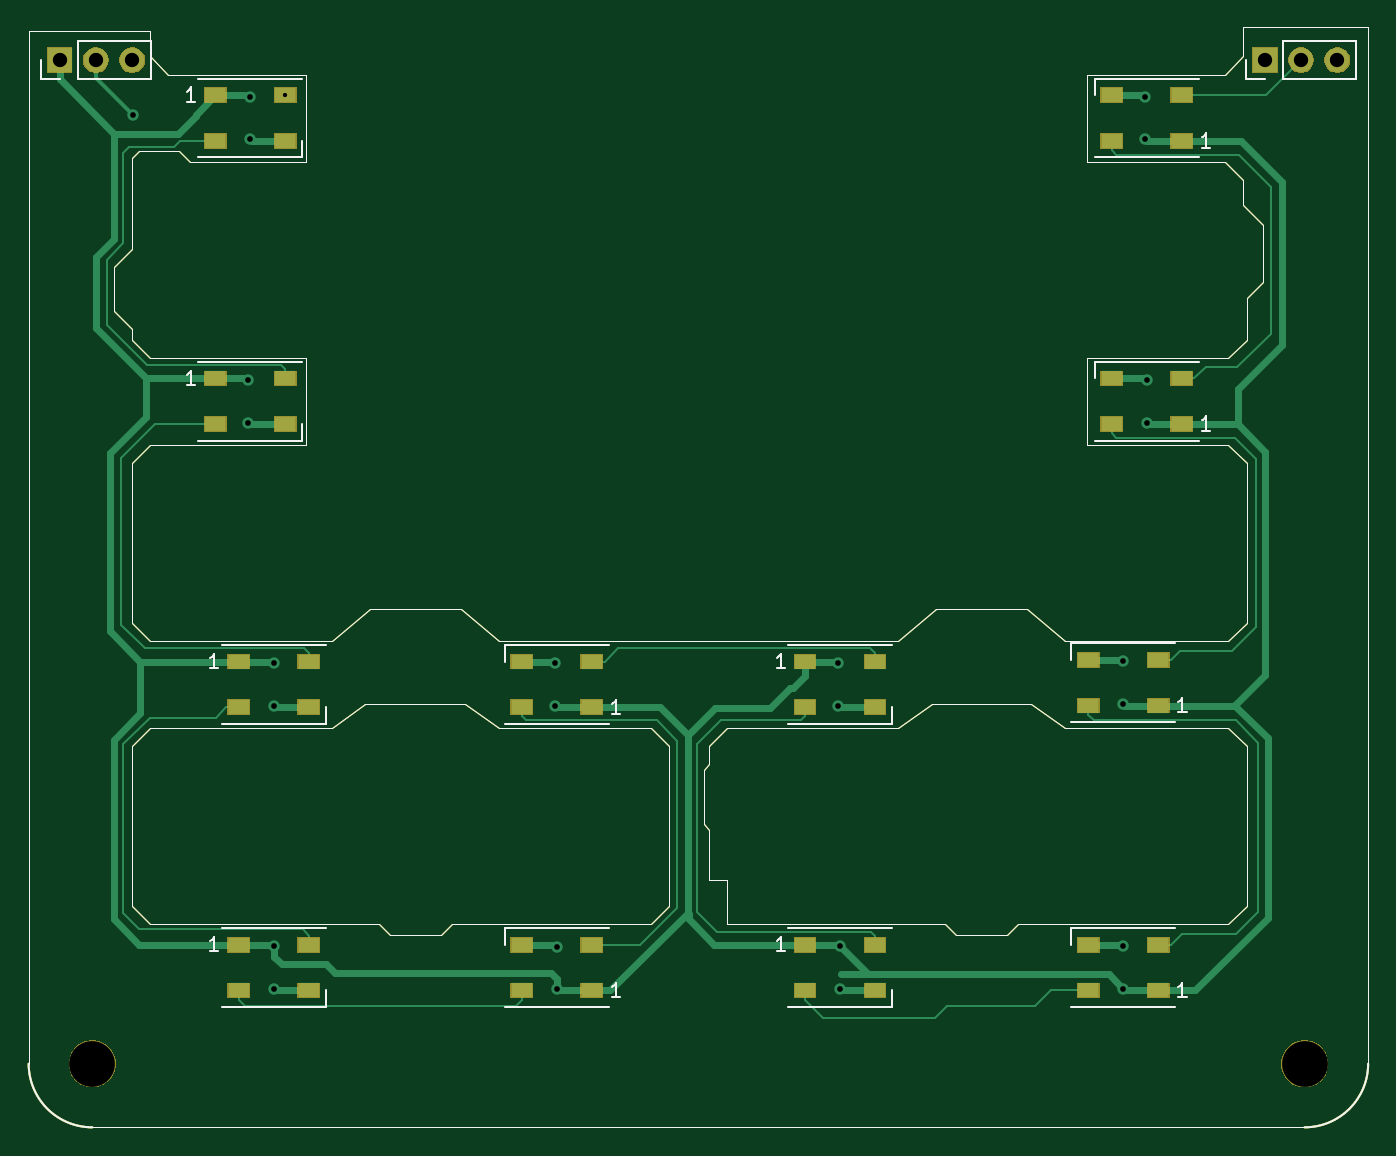
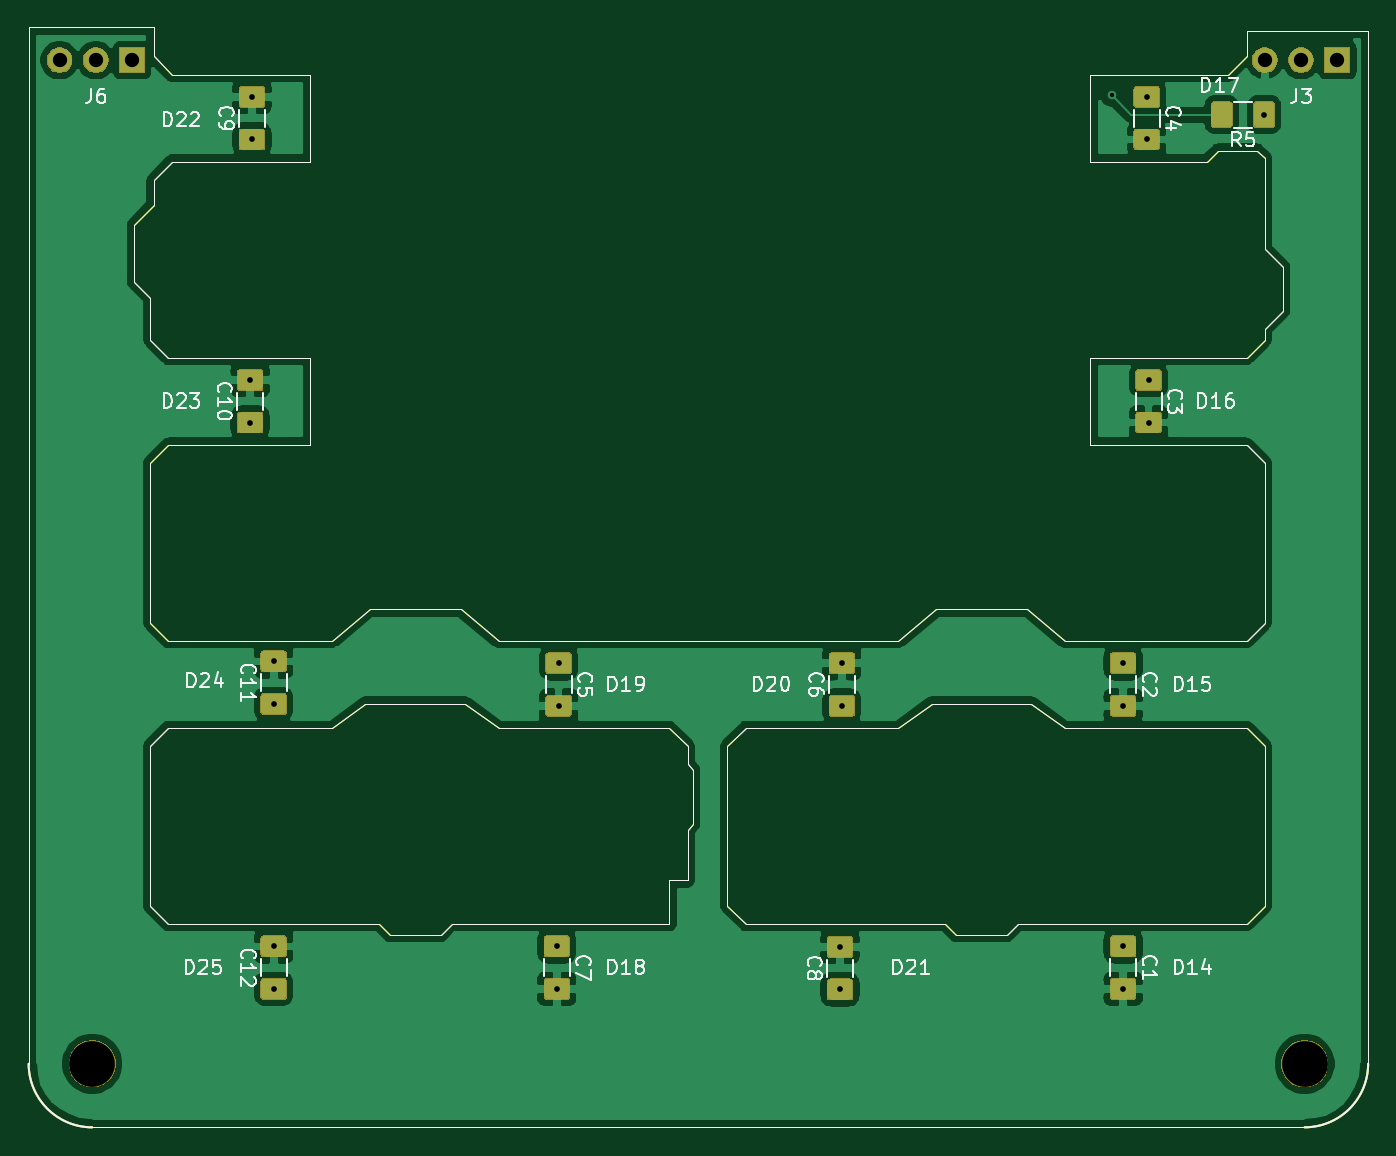
Circuit board: 11 layer files. Board 93.7 x 77.0 mm.
- bottom_copper: daughter-B_Cu.gbr (111943 bytes)
- bottom_mask: daughter-B_Mask.gbr (36140 bytes)
- paste: daughter-B_Paste.gbr (14241 bytes)
- bottom_silk: daughter-B_SilkS.gbr (29493 bytes)
- outline: daughter-Edge_Cuts.gbr (5348 bytes)
- top_copper: daughter-F_Cu.gbr (18576 bytes)
- top_mask: daughter-F_Mask.gbr (18204 bytes)
- paste: daughter-F_Paste.gbr (6630 bytes)
- top_silk: daughter-F_SilkS.gbr (9982 bytes)
- drill: daughter-NPTH.drl (308 bytes)
- drill: daughter-PTH.drl (747 bytes)

=== bottom_copper: daughter-B_Cu.gbr (111943 bytes, source omitted) ===
=== bottom_mask: daughter-B_Mask.gbr (36140 bytes, source omitted) ===
=== paste: daughter-B_Paste.gbr (14241 bytes, source omitted) ===
=== bottom_silk: daughter-B_SilkS.gbr (29493 bytes, source omitted) ===
=== outline: daughter-Edge_Cuts.gbr ===
G04 #@! TF.GenerationSoftware,KiCad,Pcbnew,(5.1.6)-1*
G04 #@! TF.CreationDate,2020-07-03T23:32:41-07:00*
G04 #@! TF.ProjectId,daughter,64617567-6874-4657-922e-6b696361645f,rev?*
G04 #@! TF.SameCoordinates,Original*
G04 #@! TF.FileFunction,Profile,NP*
%FSLAX46Y46*%
G04 Gerber Fmt 4.6, Leading zero omitted, Abs format (unit mm)*
G04 Created by KiCad (PCBNEW (5.1.6)-1) date 2020-07-03 23:32:41*
%MOMM*%
%LPD*%
G01*
G04 APERTURE LIST*
G04 #@! TA.AperFunction,Profile*
%ADD10C,0.050000*%
G04 #@! TD*
G04 #@! TA.AperFunction,Profile*
%ADD11C,0.120000*%
G04 #@! TD*
G04 APERTURE END LIST*
D10*
X167005000Y-81851500D02*
X173355000Y-81851500D01*
X176022000Y-84074000D02*
X173355000Y-81851500D01*
X164338000Y-84074000D02*
X167005000Y-81851500D01*
X173672500Y-88455500D02*
X166687500Y-88455500D01*
X176022000Y-90170000D02*
X173672500Y-88455500D01*
X164338000Y-90170000D02*
X166687500Y-88455500D01*
X127381000Y-81851500D02*
X133731000Y-81851500D01*
X134048500Y-88455500D02*
X127063500Y-88455500D01*
X136398000Y-90170000D02*
X134048500Y-88455500D01*
X136398000Y-84074000D02*
X133731000Y-81851500D01*
X124714000Y-84074000D02*
X127381000Y-81851500D01*
X124714000Y-90170000D02*
X127063500Y-88455500D01*
X107950000Y-118110000D02*
X192786000Y-118110000D01*
X197231000Y-41148000D02*
X196596000Y-41148000D01*
X197231000Y-113665000D02*
X197231000Y-41148000D01*
X103505000Y-41402000D02*
X104140000Y-41402000D01*
X103505000Y-113665000D02*
X103505000Y-41402000D01*
D11*
X107950000Y-118110000D02*
G75*
G02*
X103505000Y-113665000I0J4445000D01*
G01*
X197231000Y-113665000D02*
G75*
G02*
X192786000Y-118110000I-4445000J0D01*
G01*
D10*
X188468000Y-41148000D02*
X196596000Y-41148000D01*
X188468000Y-43180000D02*
X188468000Y-41148000D01*
X187198000Y-44450000D02*
X188468000Y-43180000D01*
X177546000Y-44450000D02*
X187198000Y-44450000D01*
X177546000Y-50546000D02*
X177546000Y-44450000D01*
X187198000Y-50546000D02*
X177546000Y-50546000D01*
X188468000Y-51816000D02*
X187198000Y-50546000D01*
X188468000Y-53594000D02*
X188468000Y-51816000D01*
X189865000Y-54991000D02*
X188468000Y-53594000D01*
X189865000Y-58928000D02*
X189865000Y-54991000D01*
X188722000Y-60071000D02*
X189865000Y-58928000D01*
X188722000Y-62992000D02*
X188722000Y-60071000D01*
X187452000Y-64262000D02*
X188722000Y-62992000D01*
X177546000Y-64262000D02*
X187452000Y-64262000D01*
X177546000Y-70358000D02*
X177546000Y-64262000D01*
X187452000Y-70358000D02*
X177546000Y-70358000D01*
X188722000Y-71628000D02*
X187452000Y-70358000D01*
X188722000Y-82804000D02*
X188722000Y-71628000D01*
X187452000Y-84074000D02*
X188722000Y-82804000D01*
X176022000Y-84074000D02*
X187452000Y-84074000D01*
X187452000Y-90170000D02*
X176022000Y-90170000D01*
X188722000Y-91440000D02*
X187452000Y-90170000D01*
X188722000Y-102616000D02*
X188722000Y-91440000D01*
X187452000Y-103886000D02*
X188722000Y-102616000D01*
X172720000Y-103886000D02*
X187452000Y-103886000D01*
X171958000Y-104648000D02*
X172720000Y-103886000D01*
X168402000Y-104648000D02*
X171958000Y-104648000D01*
X167640000Y-103886000D02*
X168402000Y-104648000D01*
X152400000Y-103886000D02*
X167640000Y-103886000D01*
X152400000Y-100838000D02*
X152400000Y-103886000D01*
X151130000Y-100838000D02*
X152400000Y-100838000D01*
X151130000Y-97282000D02*
X151130000Y-100838000D01*
X150749000Y-96901000D02*
X151130000Y-97282000D01*
X150749000Y-93091000D02*
X150749000Y-96901000D01*
X151130000Y-92710000D02*
X150749000Y-93091000D01*
X151130000Y-91440000D02*
X151130000Y-92710000D01*
X152400000Y-90170000D02*
X151130000Y-91440000D01*
X164338000Y-90170000D02*
X152400000Y-90170000D01*
X136398000Y-84074000D02*
X164338000Y-84074000D01*
X147066000Y-90170000D02*
X136398000Y-90170000D01*
X148336000Y-91440000D02*
X147066000Y-90170000D01*
X148336000Y-102616000D02*
X148336000Y-91440000D01*
X147066000Y-103886000D02*
X148336000Y-102616000D01*
X133096000Y-103886000D02*
X147066000Y-103886000D01*
X132334000Y-104648000D02*
X133096000Y-103886000D01*
X128778000Y-104648000D02*
X132334000Y-104648000D01*
X128016000Y-103886000D02*
X128778000Y-104648000D01*
X112014000Y-103886000D02*
X128016000Y-103886000D01*
X110744000Y-102616000D02*
X112014000Y-103886000D01*
X110744000Y-91440000D02*
X110744000Y-102616000D01*
X112014000Y-90170000D02*
X110744000Y-91440000D01*
X124714000Y-90170000D02*
X112014000Y-90170000D01*
X112014000Y-84074000D02*
X124714000Y-84074000D01*
X110744000Y-82804000D02*
X112014000Y-84074000D01*
X110744000Y-71628000D02*
X110744000Y-82804000D01*
X112014000Y-70358000D02*
X110744000Y-71628000D01*
X122936000Y-70358000D02*
X112014000Y-70358000D01*
X122936000Y-64262000D02*
X122936000Y-70358000D01*
X112014000Y-64262000D02*
X122936000Y-64262000D01*
X110744000Y-62992000D02*
X112014000Y-64262000D01*
X110744000Y-62230000D02*
X110744000Y-62992000D01*
X109474000Y-60960000D02*
X110744000Y-62230000D01*
X109474000Y-57912000D02*
X109474000Y-60960000D01*
X110744000Y-56642000D02*
X109474000Y-57912000D01*
X110744000Y-50292000D02*
X110744000Y-56642000D01*
X111252000Y-49784000D02*
X110744000Y-50292000D01*
X114046000Y-49784000D02*
X111252000Y-49784000D01*
X114808000Y-50546000D02*
X114046000Y-49784000D01*
X122936000Y-50546000D02*
X114808000Y-50546000D01*
X122936000Y-44450000D02*
X122936000Y-50546000D01*
X113284000Y-44450000D02*
X122936000Y-44450000D01*
X112014000Y-43180000D02*
X113284000Y-44450000D01*
X112014000Y-41402000D02*
X112014000Y-43180000D01*
X104140000Y-41402000D02*
X112014000Y-41402000D01*
M02*

=== top_copper: daughter-F_Cu.gbr (18576 bytes, source omitted) ===
=== top_mask: daughter-F_Mask.gbr (18204 bytes, source omitted) ===
=== paste: daughter-F_Paste.gbr ===
G04 #@! TF.GenerationSoftware,KiCad,Pcbnew,(5.1.6)-1*
G04 #@! TF.CreationDate,2020-07-03T23:32:41-07:00*
G04 #@! TF.ProjectId,daughter,64617567-6874-4657-922e-6b696361645f,rev?*
G04 #@! TF.SameCoordinates,Original*
G04 #@! TF.FileFunction,Paste,Top*
G04 #@! TF.FilePolarity,Positive*
%FSLAX46Y46*%
G04 Gerber Fmt 4.6, Leading zero omitted, Abs format (unit mm)*
G04 Created by KiCad (PCBNEW (5.1.6)-1) date 2020-07-03 23:32:41*
%MOMM*%
%LPD*%
G01*
G04 APERTURE LIST*
G04 #@! TA.AperFunction,Profile*
%ADD10C,0.050000*%
G04 #@! TD*
G04 #@! TA.AperFunction,Profile*
%ADD11C,0.120000*%
G04 #@! TD*
%ADD12R,1.500000X1.000000*%
G04 APERTURE END LIST*
D10*
X167005000Y-81851500D02*
X173355000Y-81851500D01*
X176022000Y-84074000D02*
X173355000Y-81851500D01*
X164338000Y-84074000D02*
X167005000Y-81851500D01*
X173672500Y-88455500D02*
X166687500Y-88455500D01*
X176022000Y-90170000D02*
X173672500Y-88455500D01*
X164338000Y-90170000D02*
X166687500Y-88455500D01*
X127381000Y-81851500D02*
X133731000Y-81851500D01*
X134048500Y-88455500D02*
X127063500Y-88455500D01*
X136398000Y-90170000D02*
X134048500Y-88455500D01*
X136398000Y-84074000D02*
X133731000Y-81851500D01*
X124714000Y-84074000D02*
X127381000Y-81851500D01*
X124714000Y-90170000D02*
X127063500Y-88455500D01*
X107950000Y-118110000D02*
X192786000Y-118110000D01*
X197231000Y-41148000D02*
X196596000Y-41148000D01*
X197231000Y-113665000D02*
X197231000Y-41148000D01*
X103505000Y-41402000D02*
X104140000Y-41402000D01*
X103505000Y-113665000D02*
X103505000Y-41402000D01*
D11*
X107950000Y-118110000D02*
G75*
G02*
X103505000Y-113665000I0J4445000D01*
G01*
X197231000Y-113665000D02*
G75*
G02*
X192786000Y-118110000I-4445000J0D01*
G01*
D10*
X188468000Y-41148000D02*
X196596000Y-41148000D01*
X188468000Y-43180000D02*
X188468000Y-41148000D01*
X187198000Y-44450000D02*
X188468000Y-43180000D01*
X177546000Y-44450000D02*
X187198000Y-44450000D01*
X177546000Y-50546000D02*
X177546000Y-44450000D01*
X187198000Y-50546000D02*
X177546000Y-50546000D01*
X188468000Y-51816000D02*
X187198000Y-50546000D01*
X188468000Y-53594000D02*
X188468000Y-51816000D01*
X189865000Y-54991000D02*
X188468000Y-53594000D01*
X189865000Y-58928000D02*
X189865000Y-54991000D01*
X188722000Y-60071000D02*
X189865000Y-58928000D01*
X188722000Y-62992000D02*
X188722000Y-60071000D01*
X187452000Y-64262000D02*
X188722000Y-62992000D01*
X177546000Y-64262000D02*
X187452000Y-64262000D01*
X177546000Y-70358000D02*
X177546000Y-64262000D01*
X187452000Y-70358000D02*
X177546000Y-70358000D01*
X188722000Y-71628000D02*
X187452000Y-70358000D01*
X188722000Y-82804000D02*
X188722000Y-71628000D01*
X187452000Y-84074000D02*
X188722000Y-82804000D01*
X176022000Y-84074000D02*
X187452000Y-84074000D01*
X187452000Y-90170000D02*
X176022000Y-90170000D01*
X188722000Y-91440000D02*
X187452000Y-90170000D01*
X188722000Y-102616000D02*
X188722000Y-91440000D01*
X187452000Y-103886000D02*
X188722000Y-102616000D01*
X172720000Y-103886000D02*
X187452000Y-103886000D01*
X171958000Y-104648000D02*
X172720000Y-103886000D01*
X168402000Y-104648000D02*
X171958000Y-104648000D01*
X167640000Y-103886000D02*
X168402000Y-104648000D01*
X152400000Y-103886000D02*
X167640000Y-103886000D01*
X152400000Y-100838000D02*
X152400000Y-103886000D01*
X151130000Y-100838000D02*
X152400000Y-100838000D01*
X151130000Y-97282000D02*
X151130000Y-100838000D01*
X150749000Y-96901000D02*
X151130000Y-97282000D01*
X150749000Y-93091000D02*
X150749000Y-96901000D01*
X151130000Y-92710000D02*
X150749000Y-93091000D01*
X151130000Y-91440000D02*
X151130000Y-92710000D01*
X152400000Y-90170000D02*
X151130000Y-91440000D01*
X164338000Y-90170000D02*
X152400000Y-90170000D01*
X136398000Y-84074000D02*
X164338000Y-84074000D01*
X147066000Y-90170000D02*
X136398000Y-90170000D01*
X148336000Y-91440000D02*
X147066000Y-90170000D01*
X148336000Y-102616000D02*
X148336000Y-91440000D01*
X147066000Y-103886000D02*
X148336000Y-102616000D01*
X133096000Y-103886000D02*
X147066000Y-103886000D01*
X132334000Y-104648000D02*
X133096000Y-103886000D01*
X128778000Y-104648000D02*
X132334000Y-104648000D01*
X128016000Y-103886000D02*
X128778000Y-104648000D01*
X112014000Y-103886000D02*
X128016000Y-103886000D01*
X110744000Y-102616000D02*
X112014000Y-103886000D01*
X110744000Y-91440000D02*
X110744000Y-102616000D01*
X112014000Y-90170000D02*
X110744000Y-91440000D01*
X124714000Y-90170000D02*
X112014000Y-90170000D01*
X112014000Y-84074000D02*
X124714000Y-84074000D01*
X110744000Y-82804000D02*
X112014000Y-84074000D01*
X110744000Y-71628000D02*
X110744000Y-82804000D01*
X112014000Y-70358000D02*
X110744000Y-71628000D01*
X122936000Y-70358000D02*
X112014000Y-70358000D01*
X122936000Y-64262000D02*
X122936000Y-70358000D01*
X112014000Y-64262000D02*
X122936000Y-64262000D01*
X110744000Y-62992000D02*
X112014000Y-64262000D01*
X110744000Y-62230000D02*
X110744000Y-62992000D01*
X109474000Y-60960000D02*
X110744000Y-62230000D01*
X109474000Y-57912000D02*
X109474000Y-60960000D01*
X110744000Y-56642000D02*
X109474000Y-57912000D01*
X110744000Y-50292000D02*
X110744000Y-56642000D01*
X111252000Y-49784000D02*
X110744000Y-50292000D01*
X114046000Y-49784000D02*
X111252000Y-49784000D01*
X114808000Y-50546000D02*
X114046000Y-49784000D01*
X122936000Y-50546000D02*
X114808000Y-50546000D01*
X122936000Y-44450000D02*
X122936000Y-50546000D01*
X113284000Y-44450000D02*
X122936000Y-44450000D01*
X112014000Y-43180000D02*
X113284000Y-44450000D01*
X112014000Y-41402000D02*
X112014000Y-43180000D01*
X104140000Y-41402000D02*
X112014000Y-41402000D01*
D12*
X138012000Y-85522000D03*
X138012000Y-88722000D03*
X142912000Y-85522000D03*
X142912000Y-88722000D03*
X123100000Y-108534000D03*
X123100000Y-105334000D03*
X118200000Y-108534000D03*
X118200000Y-105334000D03*
X118200000Y-85522000D03*
X118200000Y-88722000D03*
X123100000Y-85522000D03*
X123100000Y-88722000D03*
X121449000Y-68910000D03*
X121449000Y-65710000D03*
X116549000Y-68910000D03*
X116549000Y-65710000D03*
X121449000Y-49098000D03*
X121449000Y-45898000D03*
X116549000Y-49098000D03*
X116549000Y-45898000D03*
X157824000Y-105334000D03*
X157824000Y-108534000D03*
X162724000Y-105334000D03*
X162724000Y-108534000D03*
X157824000Y-85522000D03*
X157824000Y-88722000D03*
X162724000Y-85522000D03*
X162724000Y-88722000D03*
X138012000Y-105334000D03*
X138012000Y-108534000D03*
X142912000Y-105334000D03*
X142912000Y-108534000D03*
X184187000Y-49098000D03*
X184187000Y-45898000D03*
X179287000Y-49098000D03*
X179287000Y-45898000D03*
X184187000Y-68910000D03*
X184187000Y-65710000D03*
X179287000Y-68910000D03*
X179287000Y-65710000D03*
X177636000Y-85395000D03*
X177636000Y-88595000D03*
X182536000Y-85395000D03*
X182536000Y-88595000D03*
X182536000Y-108534000D03*
X182536000Y-105334000D03*
X177636000Y-108534000D03*
X177636000Y-105334000D03*
M02*

=== top_silk: daughter-F_SilkS.gbr (9982 bytes, source omitted) ===
=== drill: daughter-NPTH.drl ===
M48
; DRILL file {KiCad (5.1.6)-1} date 07/03/20 23:32:43
; FORMAT={-:-/ absolute / inch / decimal}
; #@! TF.CreationDate,2020-07-03T23:32:43-07:00
; #@! TF.GenerationSoftware,Kicad,Pcbnew,(5.1.6)-1
; #@! TF.FileFunction,NonPlated,1,2,NPTH
FMAT,2
INCH
T1C0.1260
%
G90
G05
T1
X4.25Y-4.475
X7.59Y-4.475
T0
M30

=== drill: daughter-PTH.drl ===
M48
; DRILL file {KiCad (5.1.6)-1} date 07/03/20 23:32:43
; FORMAT={-:-/ absolute / inch / decimal}
; #@! TF.CreationDate,2020-07-03T23:32:43-07:00
; #@! TF.GenerationSoftware,Kicad,Pcbnew,(5.1.6)-1
; #@! TF.FileFunction,Plated,1,2,PTH
FMAT,2
INCH
T1C0.0118
T2C0.0157
T3C0.0394
%
G90
G05
T1
X4.7815Y-1.807
T2
X4.3614Y-1.86
X4.68Y-2.5914
X4.68Y-2.7086
X4.685Y-1.8114
X4.685Y-1.9286
X4.75Y-3.3714
X4.75Y-3.4886
X4.75Y-4.1514
X4.75Y-4.2686
X5.525Y-3.3714
X5.525Y-3.4886
X5.53Y-4.1529
X5.53Y-4.27
X6.305Y-3.3714
X6.305Y-3.4886
X6.31Y-4.1514
X6.31Y-4.2686
X7.09Y-3.3664
X7.09Y-3.4836
X7.09Y-4.1514
X7.09Y-4.2686
X7.15Y-1.8114
X7.15Y-1.9286
X7.155Y-2.5914
X7.155Y-2.7086
T3
X4.16Y-1.71
X4.26Y-1.71
X4.36Y-1.71
X7.48Y-1.71
X7.58Y-1.71
X7.68Y-1.71
T0
M30

